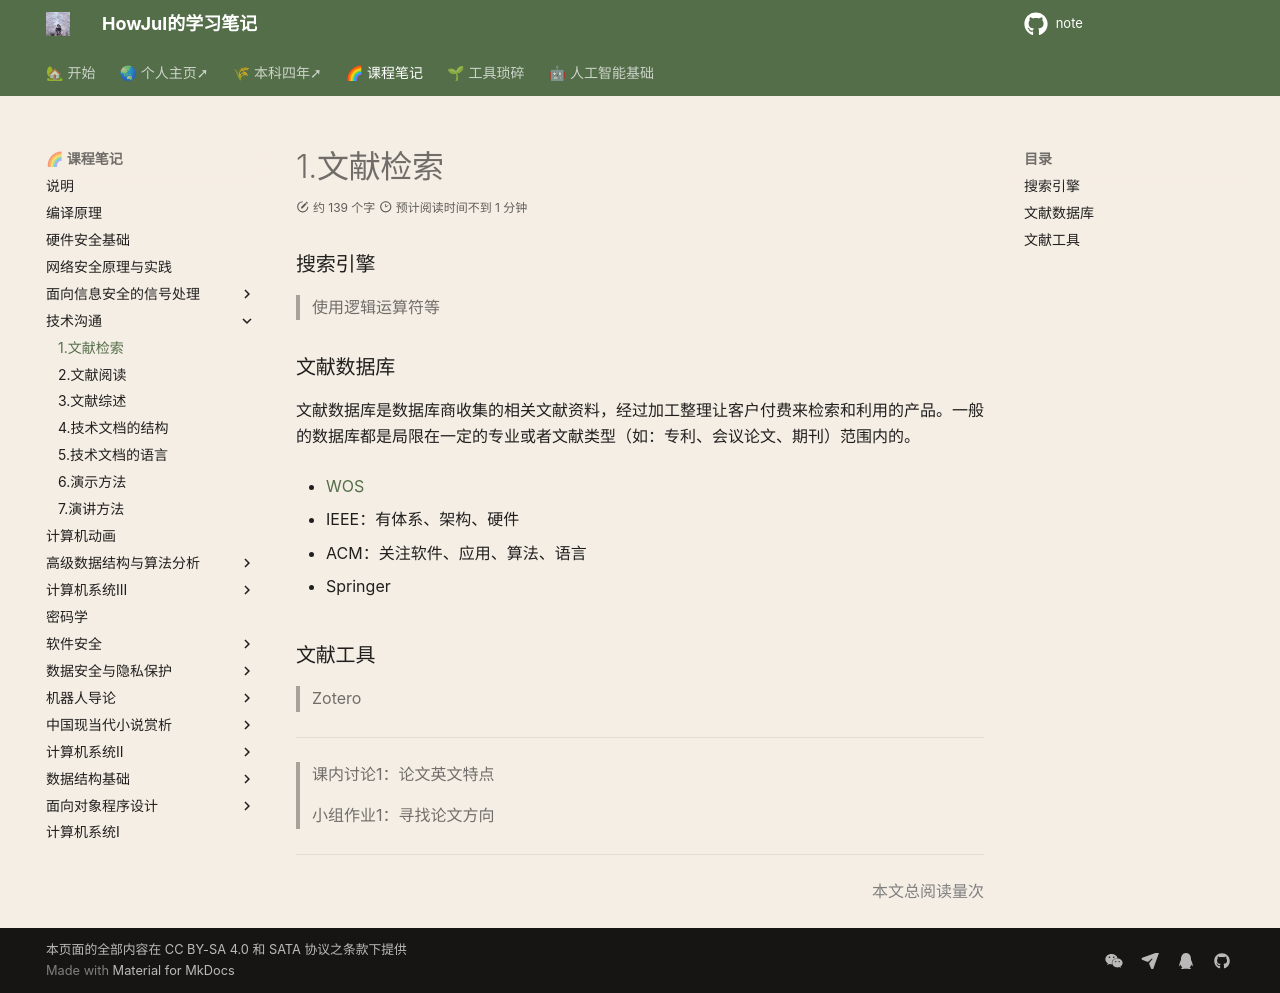

repository: howjul/note · page: 技术沟通/1 文献检索/index.html · generator: mkdocs


### 搜索引擎

> 使用逻辑运算符等

### 文献数据库

文献数据库是数据库商收集的相关文献资料，经过加工整理让客户付费来检索和利用的产品。一般的数据库都是局限在一定的专业或者文献类型（如：专利、会议论文、期刊）范围内的。

- [WOS](http://www.webofknowledge.com)

- IEEE：有体系、架构、硬件

- ACM：关注软件、应用、算法、语言

- Springer

### 文献工具

> Zotero

---

> 课内讨论1：论文英文特点
>
> 小组作业1：寻找论文方向

---
